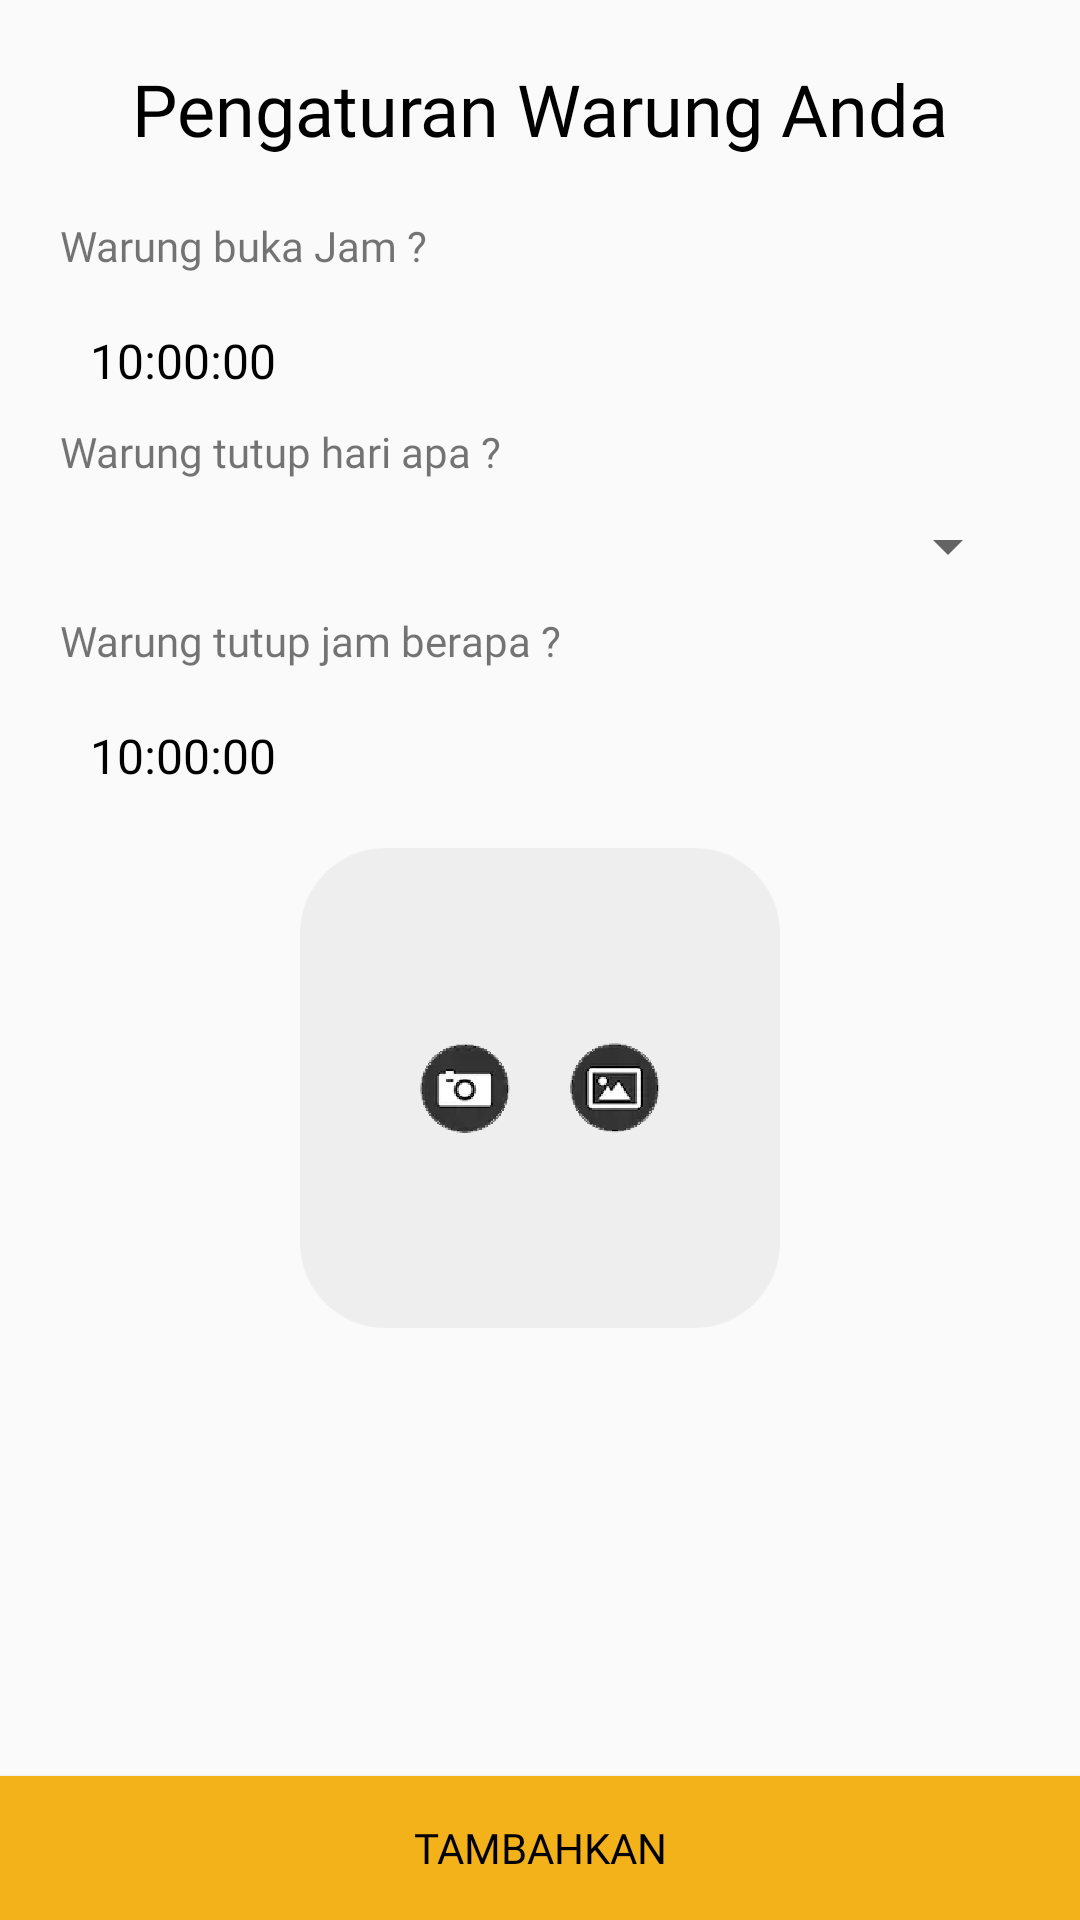

Reconstruct the res/layout file that produces this screen, plus the resources it refers to.
<!-- AndroidManifest.xml: application theme AppTheme -->
<!-- res/layout/activity_aktifasiwarung.xml -->
<?xml version="1.0" encoding="utf-8"?>
<layout xmlns:android="http://schemas.android.com/apk/res/android"
    xmlns:app="http://schemas.android.com/apk/res-auto"
    xmlns:tools="http://schemas.android.com/tools">

    <data>
        <import type="android.view.View"/>
            <variable
                name="viewmodels"
                type="com.alfanshter.iki_warung.viewmodel.UsersViewModel" />
    </data>

    <RelativeLayout
        android:layout_width="match_parent"
        android:layout_height="match_parent"
        tools:context=".aktifasiWarungActivity">

        <ScrollView
            android:layout_width="match_parent"
            android:layout_height="match_parent"
            android:layout_above="@+id/btnUpload">

            <RelativeLayout
                android:layout_width="match_parent"
                android:layout_height="match_parent">

                <LinearLayout
                    android:layout_width="match_parent"
                    android:layout_height="wrap_content"
                    android:orientation="vertical"
                    android:layout_margin="20dp"
                    android:id="@+id/baris1">

                    <TextView
                        android:layout_width="wrap_content"
                        android:layout_height="wrap_content"
                        android:text="Pengaturan Warung Anda"
                        android:layout_gravity="center_horizontal"
                        android:textColor="#000"
                        android:fontFamily="@font/poppins"
                        android:id="@+id/judul"
                        android:textSize="24dp"

                        />


                    <TextView
                        android:layout_width="wrap_content"
                        android:layout_height="wrap_content"
                        android:text="Warung buka Jam ?"
                        android:layout_marginTop="20dp"
                        android:textSize="14dp"
                        android:fontFamily="@font/poppins"

                        />

                    <TextView
                        android:paddingTop="8dp"
                        android:text="10:00:00"
                        android:id="@+id/edit_openwarung"
                        android:layout_width="match_parent"
                        android:layout_height="wrap_content"
                        android:textColorHint="@color/black"
                        android:background="@drawable/kotakisi"
                        android:layout_marginTop="10dp"
                        android:paddingLeft="10dp"
                        android:textColor="@color/black"
                        android:textSize="16sp" />

                    <TextView
                        android:layout_width="wrap_content"
                        android:layout_height="wrap_content"
                        android:text="Warung tutup hari apa ?"
                        android:layout_marginTop="10dp"
                        android:textSize="14dp"
                        android:fontFamily="@font/poppins"

                        />

                    <Spinner
                        android:id="@+id/spinner_buka"
                        android:layout_marginTop="10dp"
                        android:layout_width="fill_parent"
                        android:layout_height="wrap_content" />

                    <TextView
                        android:layout_width="wrap_content"
                        android:layout_height="wrap_content"
                        android:text="Warung tutup jam berapa ?"
                        android:layout_marginTop="10dp"
                        android:textSize="14dp"
                        android:fontFamily="@font/poppins"

                        />

                    <TextView
                        android:paddingTop="8dp"
                        android:text="10:00:00"
                        android:id="@+id/edit_tutupwarung"
                        android:layout_width="match_parent"
                        android:layout_height="wrap_content"
                        android:textColorHint="@color/black"
                        android:background="@drawable/kotakisi"
                        android:layout_marginTop="10dp"
                        android:paddingLeft="10dp"
                        android:textColor="@color/black"
                        android:textSize="16sp" />

                </LinearLayout>

                <RelativeLayout
                    android:layout_width="wrap_content"
                    android:layout_height="wrap_content"
                    android:layout_below="@id/baris1"
                    android:layout_centerHorizontal="true"
                    android:layout_marginRight="20dp"

                    >

                    <ImageView
                        android:layout_width="160dp"
                        android:layout_height="160dp"
                        android:id="@+id/gambar_makanan"
                        android:background="@drawable/kotakfoto" />

                    <LinearLayout
                        android:layout_width="wrap_content"
                        android:layout_height="wrap_content"
                        android:layout_centerHorizontal="true"
                        android:layout_centerVertical="true"
                        android:orientation="horizontal">

                        <ImageView
                            android:layout_width="30dp"
                            android:layout_height="30dp"
                            android:background="@drawable/camera"
                            android:layout_marginRight="10dp"
                            android:id="@+id/btn_foto" />

                        <ImageView
                            android:layout_width="30dp"
                            android:id="@+id/btn_galery"
                            android:layout_marginLeft="10dp"
                            android:layout_height="30dp"
                            android:background="@drawable/galery" />


                    </LinearLayout>
                </RelativeLayout>

            </RelativeLayout>


        </ScrollView>

        <Button
            android:layout_width="match_parent"
            android:background="#F3B11A"
            android:layout_height="wrap_content"
            android:text="TAMBAHKAN"
            android:id="@+id/btnUpload"
            android:onClick="@{viewmodels.btn_aktifasi}"
            android:fontFamily="@font/poppins"
            android:textColor="#000000"
            android:layout_alignParentBottom="true" />

    </RelativeLayout>
</layout>
<!-- resources referenced by this layout -->
<resources>
  <color name="black">#000000</color>
  <!-- drawable camera: png bitmap (drawable, 15315 bytes) -->
  <!-- drawable galery: png bitmap (drawable, 16201 bytes) -->
  <!-- drawable kotakfoto: png bitmap (drawable, 5218 bytes) -->
  <style name="AppTheme" parent="Theme.AppCompat.Light.NoActionBar">
          
          <item name="colorPrimary">@color/colorPrimary</item>
          <item name="colorPrimaryDark">@color/colorPrimaryDark</item>
          <item name="colorAccent">@color/colorAccent</item>
      </style>
  <color name="colorPrimary">#F3B11A</color>
  <color name="colorPrimaryDark">#000000</color>
  <color name="colorAccent">#000000</color>
</resources>
